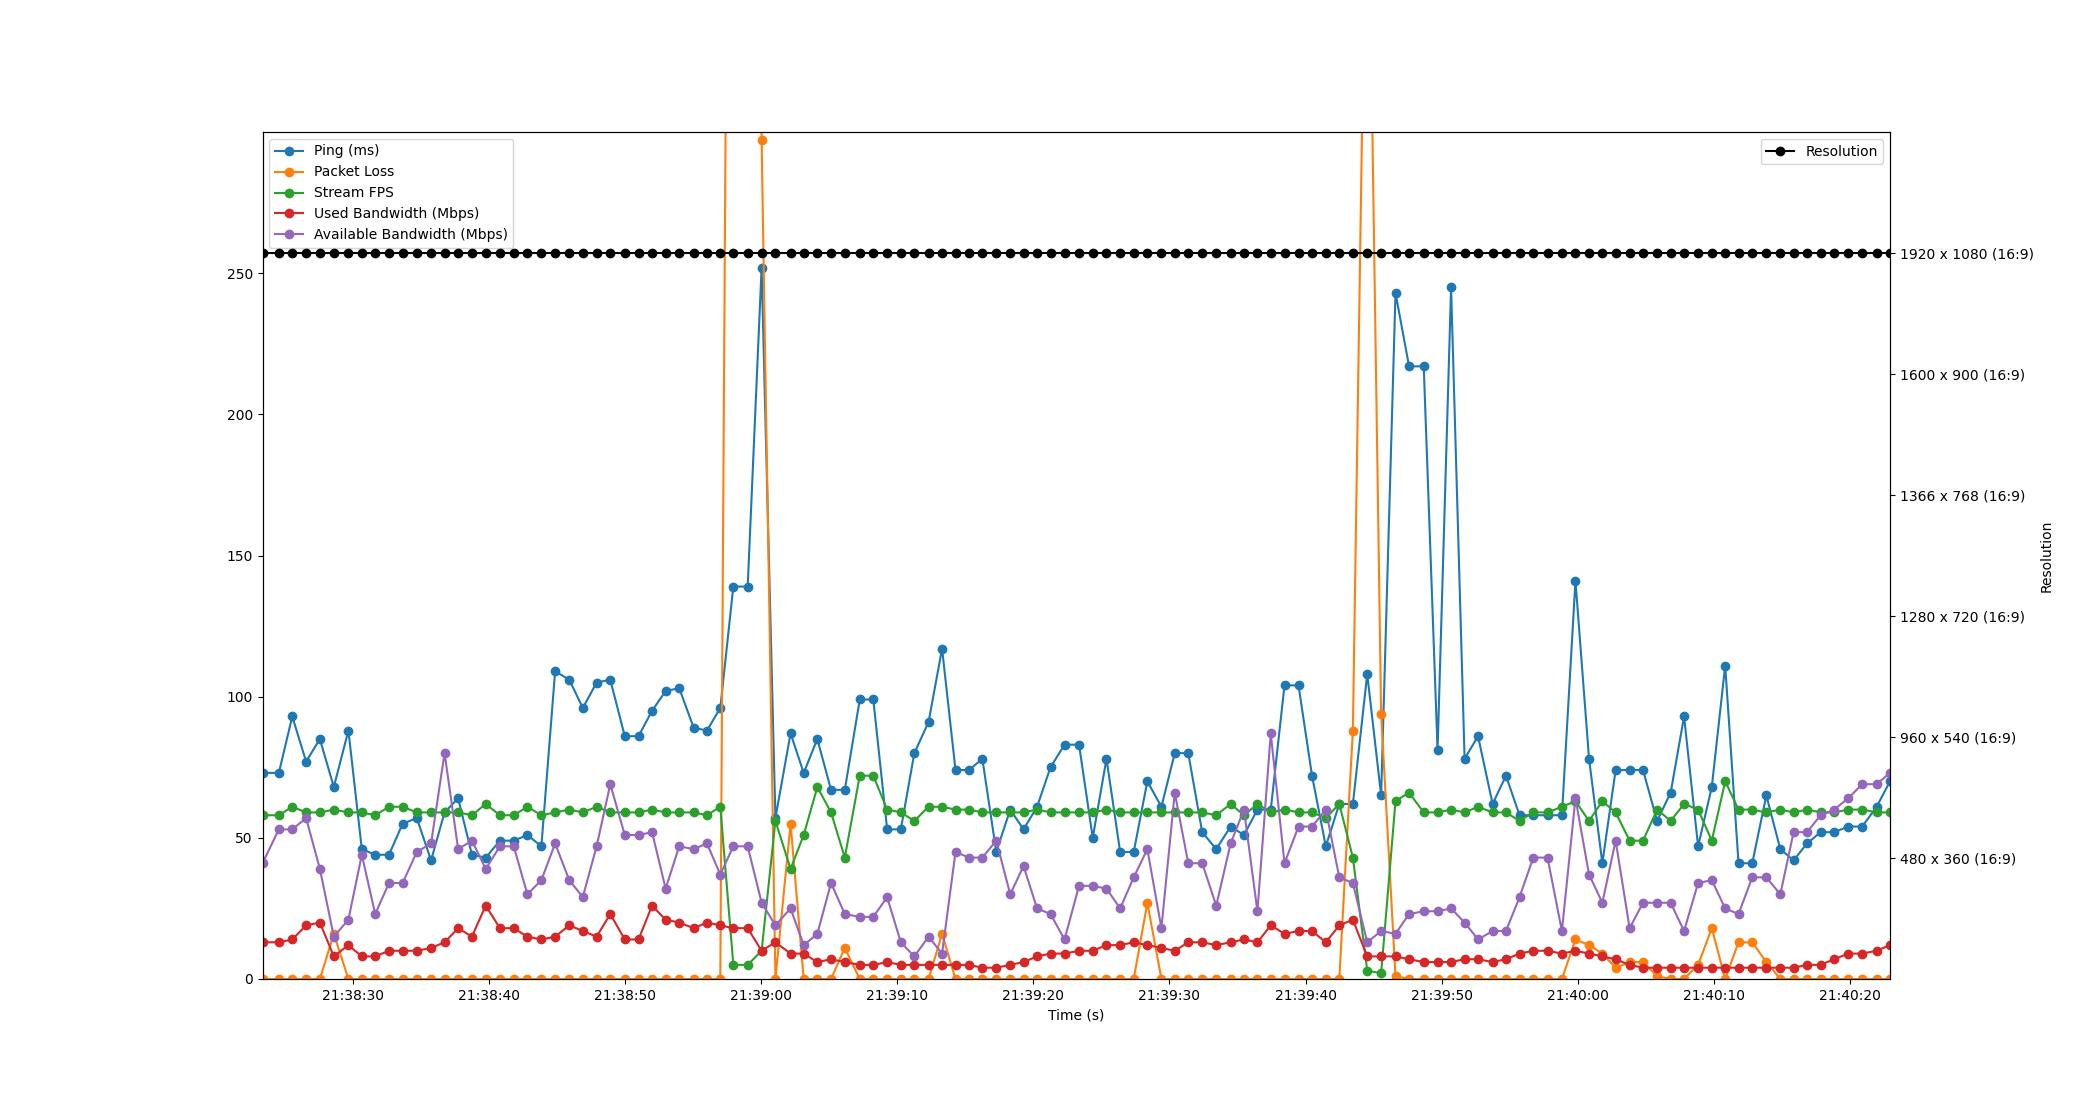

The data file committed next to this chart (first rows):
Time, Timestamp, Ping, Packet Loss, Stream FPS, Used Bandwidth, Resolution, Available Bandwidth
1.6689300537109375e-06, 2023-07-11 21:38:23.370306, 73, 0, 58, 13, 1920 x 1080 (16:9), 41
1.202, 2023-07-11 21:38:24.572518, 73, 0, 58, 13, 1920 x 1080 (16:9), 53
2.187, 2023-07-11 21:38:25.557384, 93, 0, 61, 14, 1920 x 1080 (16:9), 53
3.204, 2023-07-11 21:38:26.574490, 77, 0, 59, 19, 1920 x 1080 (16:9), 57
4.215, 2023-07-11 21:38:27.585518, 85, 0, 59, 20, 1920 x 1080 (16:9), 39
5.239, 2023-07-11 21:38:28.609766, 68, 16, 60, 8, 1920 x 1080 (16:9), 15
6.311, 2023-07-11 21:38:29.680867, 88, 0, 59, 12, 1920 x 1080 (16:9), 21
7.296, 2023-07-11 21:38:30.666549, 46, 0, 59, 8, 1920 x 1080 (16:9), 44
8.28, 2023-07-11 21:38:31.650493, 44, 0, 58, 8, 1920 x 1080 (16:9), 23
9.292, 2023-07-11 21:38:32.661925, 44, 0, 61, 10, 1920 x 1080 (16:9), 34
10.29, 2023-07-11 21:38:33.664725, 55, 0, 61, 10, 1920 x 1080 (16:9), 34
11.34, 2023-07-11 21:38:34.705808, 57, 0, 59, 10, 1920 x 1080 (16:9), 45
12.38, 2023-07-11 21:38:35.753696, 42, 0, 59, 11, 1920 x 1080 (16:9), 48
13.37, 2023-07-11 21:38:36.745147, 59, 0, 59, 13, 1920 x 1080 (16:9), 80
14.37, 2023-07-11 21:38:37.744751, 64, 0, 59, 18, 1920 x 1080 (16:9), 46
15.39, 2023-07-11 21:38:38.756446, 44, 0, 58, 15, 1920 x 1080 (16:9), 49
16.4, 2023-07-11 21:38:39.768406, 43, 0, 62, 26, 1920 x 1080 (16:9), 39
17.44, 2023-07-11 21:38:40.812796, 49, 0, 58, 18, 1920 x 1080 (16:9), 47
18.46, 2023-07-11 21:38:41.827589, 49, 0, 58, 18, 1920 x 1080 (16:9), 47
19.46, 2023-07-11 21:38:42.828868, 51, 0, 61, 15, 1920 x 1080 (16:9), 30
20.49, 2023-07-11 21:38:43.857546, 47, 0, 58, 14, 1920 x 1080 (16:9), 35
21.5, 2023-07-11 21:38:44.868487, 109, 0, 59, 15, 1920 x 1080 (16:9), 48
22.54, 2023-07-11 21:38:45.908444, 106, 0, 60, 19, 1920 x 1080 (16:9), 35
23.53, 2023-07-11 21:38:46.900650, 96, 0, 59, 17, 1920 x 1080 (16:9), 29
24.55, 2023-07-11 21:38:47.917385, 105, 0, 61, 15, 1920 x 1080 (16:9), 47
25.55, 2023-07-11 21:38:48.919965, 106, 0, 59, 23, 1920 x 1080 (16:9), 69
26.61, 2023-07-11 21:38:49.984253, 86, 0, 59, 14, 1920 x 1080 (16:9), 51
27.63, 2023-07-11 21:38:50.995786, 86, 0, 59, 14, 1920 x 1080 (16:9), 51
28.62, 2023-07-11 21:38:51.989573, 95, 0, 60, 26, 1920 x 1080 (16:9), 52
29.62, 2023-07-11 21:38:52.985964, 102, 0, 59, 21, 1920 x 1080 (16:9), 32
30.61, 2023-07-11 21:38:53.984556, 103, 0, 59, 20, 1920 x 1080 (16:9), 47
31.68, 2023-07-11 21:38:55.046510, 89, 0, 59, 18, 1920 x 1080 (16:9), 46
32.65, 2023-07-11 21:38:56.023559, 88, 0, 58, 20, 1920 x 1080 (16:9), 48
33.63, 2023-07-11 21:38:57.002528, 96, 0, 61, 19, 1920 x 1080 (16:9), 37
34.59, 2023-07-11 21:38:57.960710, 139, 743, 5, 18, 1920 x 1080 (16:9), 47
35.64, 2023-07-11 21:38:59.014483, 139, 743, 5, 18, 1920 x 1080 (16:9), 47
36.67, 2023-07-11 21:39:00.038251, 252, 297, 10, 10, 1920 x 1080 (16:9), 27
37.68, 2023-07-11 21:39:01.051681, 57, 0, 56, 13, 1920 x 1080 (16:9), 19
38.79, 2023-07-11 21:39:02.164468, 87, 55, 39, 9, 1920 x 1080 (16:9), 25
39.76, 2023-07-11 21:39:03.129331, 73, 0, 51, 9, 1920 x 1080 (16:9), 12
40.76, 2023-07-11 21:39:04.130925, 85, 0, 68, 6, 1920 x 1080 (16:9), 16
41.77, 2023-07-11 21:39:05.137387, 67, 0, 59, 7, 1920 x 1080 (16:9), 34
42.78, 2023-07-11 21:39:06.149014, 67, 11, 43, 6, 1920 x 1080 (16:9), 23
43.88, 2023-07-11 21:39:07.248253, 99, 0, 72, 5, 1920 x 1080 (16:9), 22
44.87, 2023-07-11 21:39:08.241807, 99, 0, 72, 5, 1920 x 1080 (16:9), 22
45.89, 2023-07-11 21:39:09.260709, 53, 0, 60, 6, 1920 x 1080 (16:9), 29
46.89, 2023-07-11 21:39:10.264563, 53, 0, 59, 5, 1920 x 1080 (16:9), 13
47.89, 2023-07-11 21:39:11.257130, 80, 0, 56, 5, 1920 x 1080 (16:9), 8
48.93, 2023-07-11 21:39:12.302508, 91, 0, 61, 5, 1920 x 1080 (16:9), 15
49.92, 2023-07-11 21:39:13.294546, 117, 16, 61, 5, 1920 x 1080 (16:9), 9
50.91, 2023-07-11 21:39:14.282511, 74, 0, 60, 5, 1920 x 1080 (16:9), 45
51.9, 2023-07-11 21:39:15.268111, 74, 0, 60, 5, 1920 x 1080 (16:9), 43
52.88, 2023-07-11 21:39:16.254493, 78, 0, 59, 4, 1920 x 1080 (16:9), 43
53.91, 2023-07-11 21:39:17.275939, 45, 0, 59, 4, 1920 x 1080 (16:9), 49
54.93, 2023-07-11 21:39:18.301732, 60, 0, 59, 5, 1920 x 1080 (16:9), 30
55.91, 2023-07-11 21:39:19.280105, 53, 0, 59, 6, 1920 x 1080 (16:9), 40
56.9, 2023-07-11 21:39:20.274561, 61, 0, 60, 8, 1920 x 1080 (16:9), 25
57.89, 2023-07-11 21:39:21.261942, 75, 0, 59, 9, 1920 x 1080 (16:9), 23
58.92, 2023-07-11 21:39:22.292721, 83, 0, 59, 9, 1920 x 1080 (16:9), 14
59.99, 2023-07-11 21:39:23.356737, 83, 0, 59, 10, 1920 x 1080 (16:9), 33
... 59 more rows
